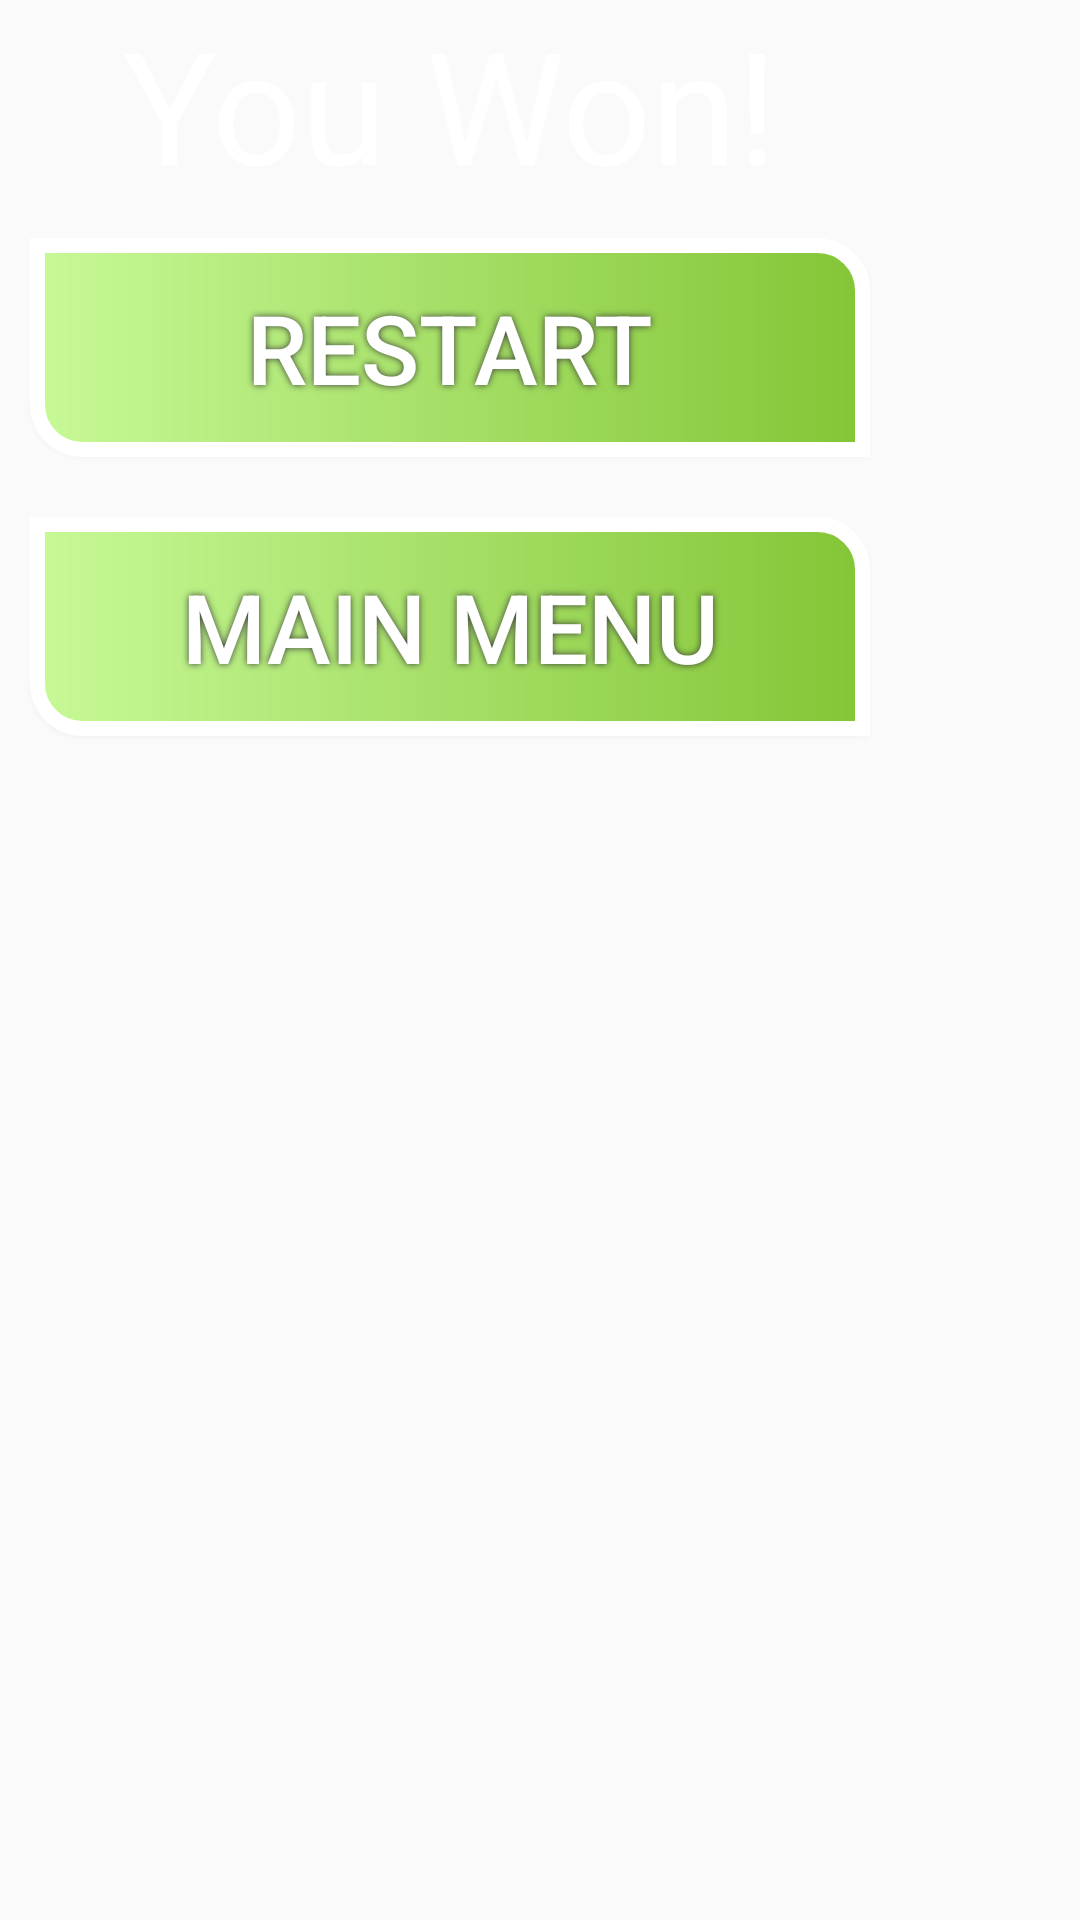

Android layout source for this screen:
<!-- AndroidManifest.xml: application theme AppTheme -->
<!-- res/layout/fragment_won_game.xml -->
<RelativeLayout xmlns:android="http://schemas.android.com/apk/res/android"
    xmlns:tools="http://schemas.android.com/tools"
    android:layout_width="match_parent"
    android:layout_height="match_parent"
    tools:context="com.ethannjc.project3.WonGameFragment">

    <LinearLayout
        android:layout_width="wrap_content"
        android:layout_height="wrap_content"
        android:orientation="vertical"
        android:gravity="center_horizontal">

        <TextView
            android:layout_width="wrap_content"
            android:layout_height="wrap_content"
            android:id="@+id/win_text"
            android:textColor="@color/white"
            android:textSize="52dp"
            android:text="@string/you_won" />

        <Button
            android:id="@+id/restart_game_button"
            style="@style/MenuButton"
            android:text="@string/restart" />

        <Button
            android:id="@+id/main_menu_button"
            style="@style/MenuButton"
            android:text="@string/main_menu" />

    </LinearLayout>



</RelativeLayout>
<!-- resources referenced by this layout -->
<resources>
  <string name="main_menu">Main Menu</string>
  <string name="restart">Restart</string>
  <string name="you_won">You Won!</string>
  <style name="MenuButton">
          <item name="android:layout_width">280dp</item>
          <item name="android:layout_height">wrap_content</item>
          <item name="android:layout_margin">10dp</item>
          <item name="android:padding">15dp</item>
          <item name="android:textColor">#FFFFFF</item>
          <item name="android:textSize">32dp</item>
          <item name="android:background">@drawable/button</item>
          <item name="android:shadowColor">#383838</item>
          <item name="android:shadowDx">0</item>
          <item name="android:shadowDy">0</item>
          <item name="android:shadowRadius">6</item>
      </style>
  <style name="AppTheme" parent="Theme.AppCompat.Light.DarkActionBar">
          
          <item name="colorPrimary">@color/colorPrimary</item>
          <item name="colorPrimaryDark">@color/colorPrimaryDark</item>
          <item name="colorAccent">@color/colorAccent</item>
      </style>
  <!-- drawable button (drawable) -->
  <?xml version="1.0" encoding="utf-8"?>
  <shape xmlns:android="http://schemas.android.com/apk/res/android" android:shape="rectangle" >
      <corners
          android:topRightRadius="15dp"
          android:bottomLeftRadius="15dp"
          />
      <gradient
          android:startColor="#C7F997"
          android:endColor="#84C536"
          android:type="linear"
          />
      <stroke
          android:width="5dp"
          android:color="#FFFFFF"
          />
  </shape>
  <!-- not gathered from this repository: default colours our renderer supplied (Android Studio template values) -->
  <color name="white">#FFFFFFFF</color>
  <color name="colorPrimary">#FF6200EE</color>
  <color name="colorPrimaryDark">#FF3700B3</color>
  <color name="colorAccent">#FF03DAC5</color>
</resources>
